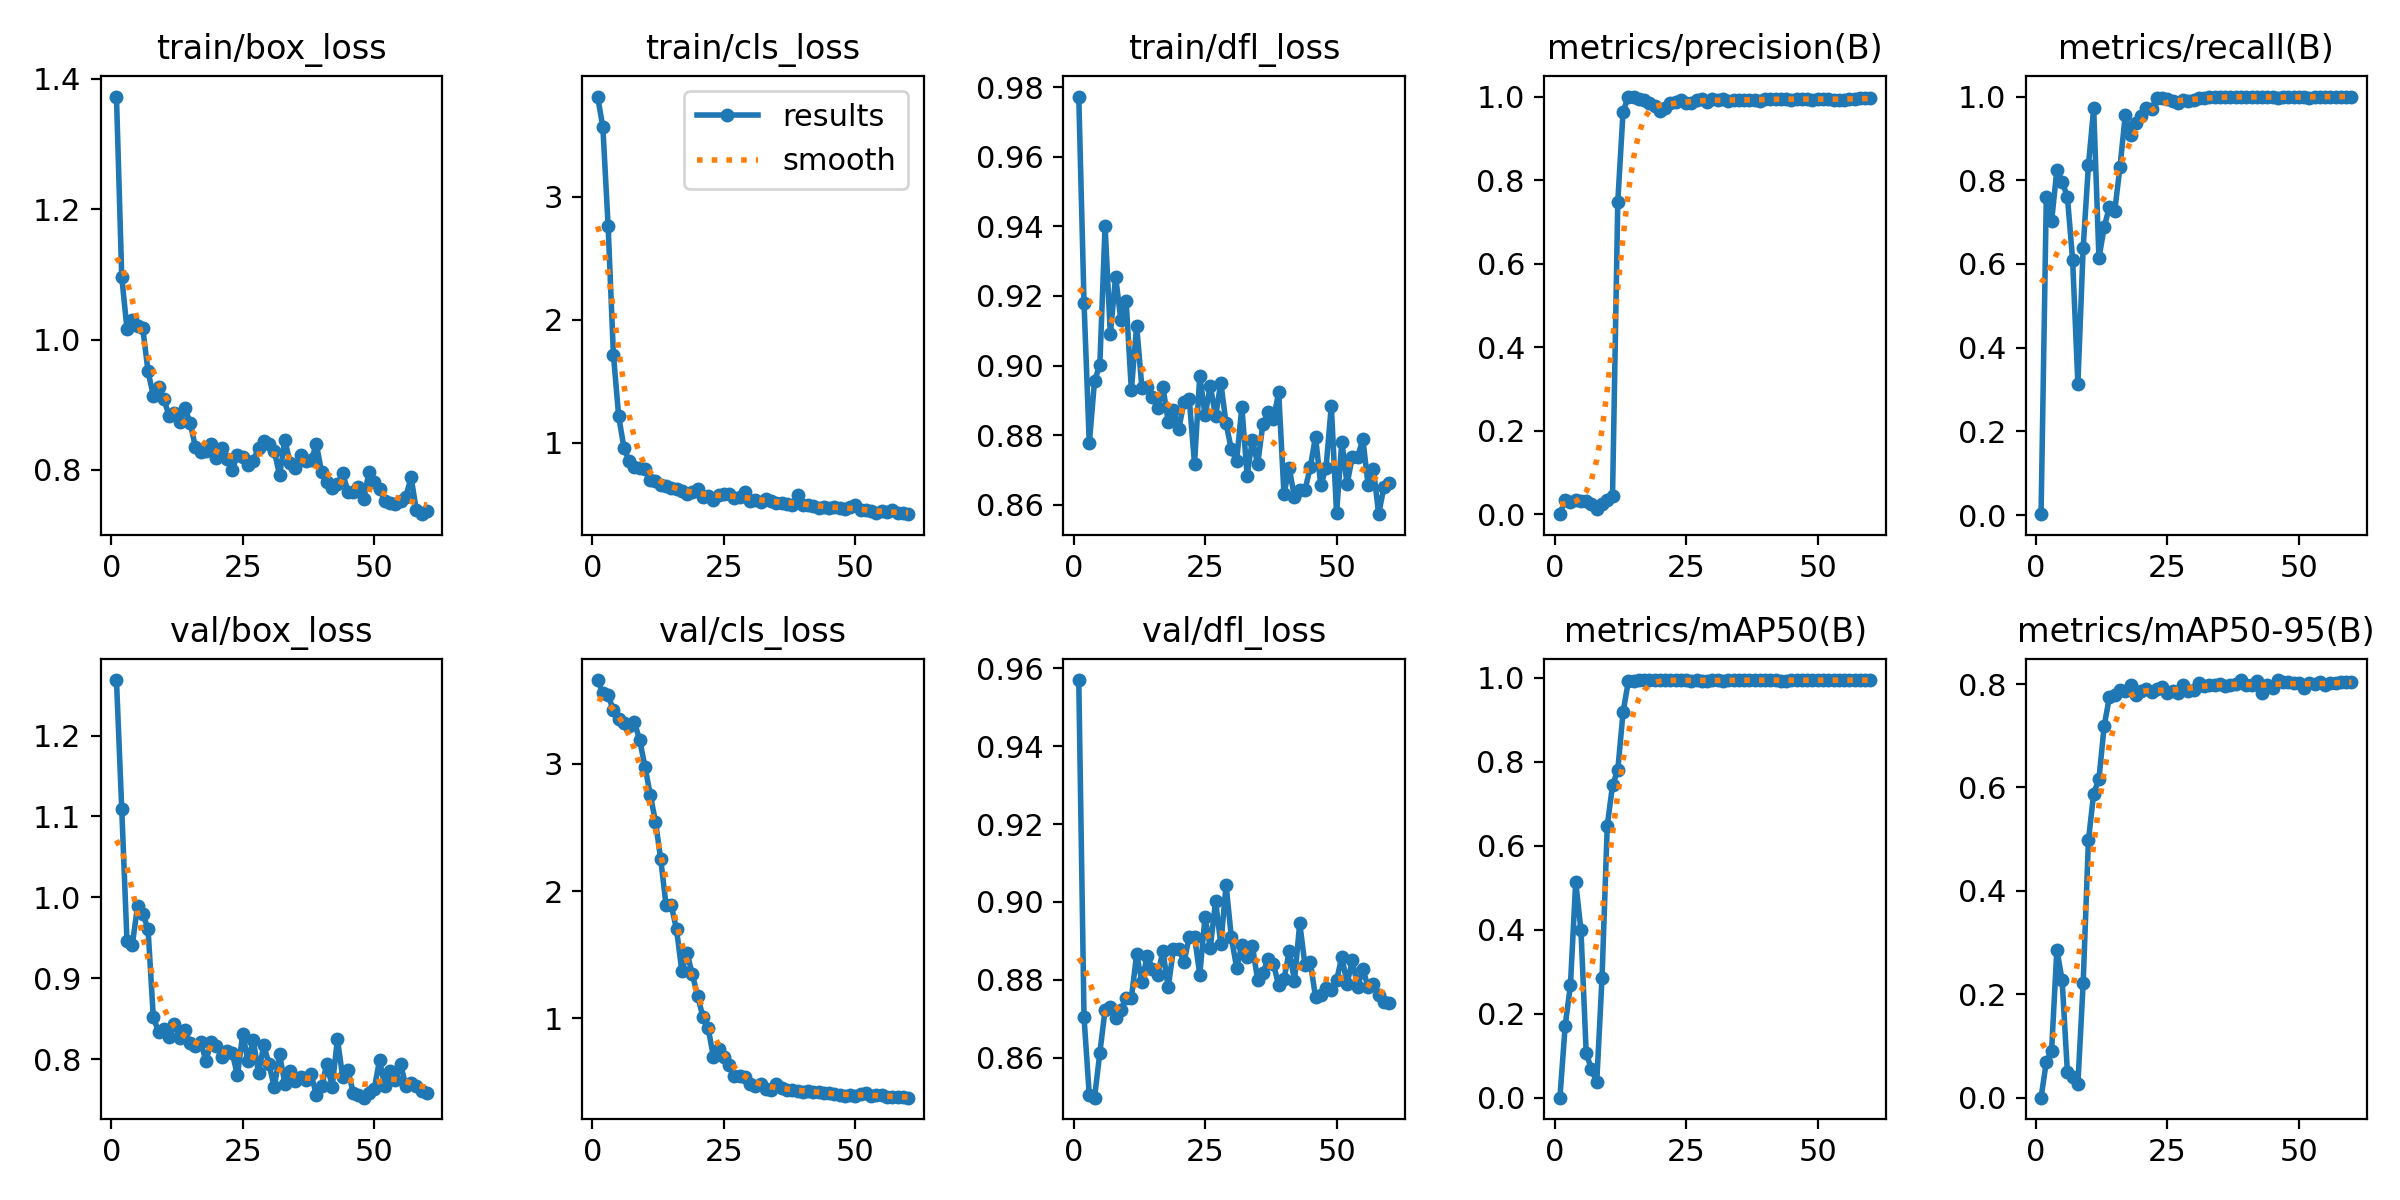

The file beside this chart, header and first rows:
epoch, time, train/box_loss, train/cls_loss, train/dfl_loss, metrics/precision(B), metrics/recall(B), metrics/mAP50(B), metrics/mAP50-95(B), val/box_loss, val/cls_loss, val/dfl_loss, lr/pg0, lr/pg1, lr/pg2
1, 4.55, 1.373, 3.813, 0.9773, 8e-05, 0.00219, 4e-05, 1e-05, 1.269, 3.659, 0.9569, 7.145e-05, 7.145e-05, 7.145e-05
2, 7.232, 1.097, 3.562, 0.9181, 0.03508, 0.761, 0.1714, 0.0694, 1.109, 3.554, 0.8704, 0.0001546, 0.0001546, 0.0001546
3, 10, 1.016, 2.757, 0.8776, 0.02936, 0.7017, 0.2682, 0.09042, 0.9459, 3.54, 0.8504, 0.0002349, 0.0002349, 0.0002349
4, 12.77, 1.03, 1.716, 0.8957, 0.03419, 0.8246, 0.514, 0.2865, 0.9408, 3.42, 0.8498, 0.0003124, 0.0003124, 0.0003124
5, 15.43, 1.021, 1.216, 0.9001, 0.03246, 0.7961, 0.3988, 0.2278, 0.9888, 3.356, 0.8612, 0.0003871, 0.0003871, 0.0003871
6, 18.22, 1.017, 0.9587, 0.9402, 0.03145, 0.761, 0.1061, 0.05019, 0.9799, 3.323, 0.8723, 0.0004589, 0.0004589, 0.0004589
7, 20.89, 0.9513, 0.8488, 0.909, 0.02473, 0.6097, 0.06771, 0.04096, 0.9609, 3.294, 0.873, 0.0005279, 0.0005279, 0.0005279
8, 23.67, 0.9137, 0.8022, 0.9256, 0.01195, 0.3136, 0.03653, 0.02697, 0.8521, 3.329, 0.8701, 0.0005941, 0.0005941, 0.0005941
9, 26.39, 0.9266, 0.7947, 0.9131, 0.0247, 0.6382, 0.2844, 0.2212, 0.8336, 3.185, 0.8723, 0.0006574, 0.0006574, 0.0006574
10, 29.06, 0.9093, 0.785, 0.9185, 0.03344, 0.8355, 0.6478, 0.4977, 0.8374, 2.979, 0.8753, 0.0007179, 0.0007179, 0.0007179
11, 31.86, 0.8827, 0.6969, 0.8929, 0.04388, 0.9715, 0.7446, 0.5883, 0.8276, 2.758, 0.8754, 0.0007756, 0.0007756, 0.0007756
12, 34.59, 0.8879, 0.6863, 0.9115, 0.7483, 0.6134, 0.7809, 0.6164, 0.8431, 2.545, 0.8866, 0.0008304, 0.0008304, 0.0008304
13, 37.3, 0.873, 0.6547, 0.8936, 0.9637, 0.6885, 0.9181, 0.7192, 0.8266, 2.248, 0.8794, 0.0008825, 0.0008825, 0.0008825
14, 39.69, 0.8943, 0.6446, 0.894, 1, 0.7369, 0.9918, 0.7754, 0.8355, 1.891, 0.8862, 0.0009317, 0.0009317, 0.0009317
15, 42.13, 0.8728, 0.6292, 0.8911, 1, 0.7268, 0.9936, 0.7797, 0.8195, 1.887, 0.8828, 0.000978, 0.000978, 0.000978
16, 44.39, 0.8353, 0.6245, 0.8878, 0.9953, 0.8317, 0.995, 0.7893, 0.8162, 1.698, 0.8814, 0.001022, 0.001022, 0.001022
17, 46.63, 0.8276, 0.6035, 0.8938, 0.9906, 0.955, 0.995, 0.7875, 0.8211, 1.374, 0.8874, 0.001052, 0.001052, 0.001052
18, 48.88, 0.8285, 0.5847, 0.8839, 0.985, 0.9075, 0.9948, 0.7983, 0.7982, 1.51, 0.8781, 0.001028, 0.001028, 0.001028
19, 51.18, 0.8404, 0.6002, 0.8873, 0.9763, 0.9372, 0.9949, 0.7795, 0.821, 1.347, 0.8879, 0.001005, 0.001005, 0.001005
20, 53.91, 0.8188, 0.6236, 0.8817, 0.9655, 0.9534, 0.9943, 0.7863, 0.8163, 1.178, 0.8881, 0.000981, 0.000981, 0.000981
21, 56.57, 0.834, 0.5584, 0.8896, 0.9725, 0.9717, 0.994, 0.7899, 0.8024, 1.012, 0.8845, 0.0009574, 0.0009574, 0.0009574
22, 59.33, 0.8161, 0.5654, 0.8904, 0.9853, 0.9692, 0.9944, 0.7843, 0.8097, 0.9244, 0.8911, 0.0009339, 0.0009339, 0.0009339
23, 61.99, 0.7998, 0.5372, 0.8718, 0.9875, 0.9974, 0.9945, 0.7899, 0.8077, 0.6977, 0.8911, 0.0009103, 0.0009103, 0.0009103
24, 64.72, 0.8236, 0.576, 0.8971, 0.9919, 0.9969, 0.9947, 0.7943, 0.7801, 0.7614, 0.8813, 0.0008867, 0.0008867, 0.0008867
25, 67.46, 0.8196, 0.5807, 0.8857, 0.9846, 0.9946, 0.9948, 0.7822, 0.8314, 0.6989, 0.8961, 0.0008631, 0.0008631, 0.0008631
26, 70.16, 0.8072, 0.586, 0.8941, 0.9857, 0.9902, 0.9937, 0.7869, 0.7974, 0.631, 0.8883, 0.0008395, 0.0008395, 0.0008395
27, 72.85, 0.814, 0.5515, 0.8855, 0.9928, 0.9856, 0.994, 0.7822, 0.8234, 0.5451, 0.9002, 0.000816, 0.000816, 0.000816
28, 75.56, 0.8341, 0.562, 0.895, 0.9935, 0.9918, 0.9937, 0.7985, 0.7829, 0.5443, 0.8891, 0.0007924, 0.0007924, 0.0007924
29, 78.27, 0.8438, 0.6007, 0.8833, 0.9863, 0.989, 0.9938, 0.7858, 0.8171, 0.5395, 0.9043, 0.0007688, 0.0007688, 0.0007688
30, 80.99, 0.8397, 0.524, 0.8759, 0.9935, 0.9915, 0.9944, 0.7887, 0.7936, 0.4818, 0.8909, 0.0007452, 0.0007452, 0.0007452
31, 83.66, 0.8293, 0.5324, 0.8725, 0.9926, 0.996, 0.9944, 0.8028, 0.7651, 0.4638, 0.8832, 0.0007216, 0.0007216, 0.0007216
32, 86.4, 0.7917, 0.5166, 0.8881, 0.993, 0.996, 0.9934, 0.7973, 0.806, 0.4857, 0.8889, 0.0006981, 0.0006981, 0.0006981
33, 89.16, 0.8459, 0.5408, 0.8684, 0.9896, 1, 0.9945, 0.799, 0.7698, 0.4403, 0.8859, 0.0006745, 0.0006745, 0.0006745
34, 91.83, 0.8111, 0.5248, 0.8787, 0.9927, 0.9992, 0.9946, 0.7981, 0.7854, 0.4342, 0.8888, 0.0006509, 0.0006509, 0.0006509
35, 94.44, 0.8027, 0.5065, 0.8717, 0.9908, 0.9984, 0.9946, 0.7996, 0.7724, 0.4816, 0.88, 0.0006273, 0.0006273, 0.0006273
36, 97.18, 0.8228, 0.5095, 0.8832, 0.9918, 0.9984, 0.9944, 0.7968, 0.7776, 0.4548, 0.8818, 0.0006038, 0.0006038, 0.0006038
37, 99.89, 0.814, 0.4987, 0.8867, 0.9919, 0.9996, 0.9946, 0.798, 0.7748, 0.4321, 0.8854, 0.0005802, 0.0005802, 0.0005802
38, 102.5, 0.8155, 0.4914, 0.8847, 0.9923, 0.9988, 0.9946, 0.8001, 0.7812, 0.4395, 0.8841, 0.0005566, 0.0005566, 0.0005566
39, 105.3, 0.8391, 0.5733, 0.8923, 0.9905, 1, 0.9947, 0.8071, 0.7557, 0.4313, 0.8786, 0.000533, 0.000533, 0.000533
40, 108, 0.7967, 0.4918, 0.8631, 0.9944, 0.9995, 0.9949, 0.798, 0.7664, 0.4224, 0.8802, 0.0005094, 0.0005094, 0.0005094
41, 110.6, 0.7821, 0.4955, 0.8705, 0.9947, 0.9992, 0.9949, 0.7983, 0.7945, 0.4273, 0.8873, 0.0004859, 0.0004859, 0.0004859
42, 113.4, 0.7719, 0.481, 0.8622, 0.9931, 0.9985, 0.9948, 0.8054, 0.7658, 0.4199, 0.8798, 0.0004623, 0.0004623, 0.0004623
43, 116.1, 0.7777, 0.4722, 0.8641, 0.9943, 1, 0.9938, 0.7818, 0.8247, 0.4229, 0.8946, 0.0004387, 0.0004387, 0.0004387
44, 118.8, 0.7948, 0.4785, 0.8642, 0.9943, 1, 0.9937, 0.7983, 0.7778, 0.4136, 0.8837, 0.0004151, 0.0004151, 0.0004151
45, 121.6, 0.7663, 0.47, 0.8708, 0.9912, 0.9983, 0.994, 0.7918, 0.7863, 0.4152, 0.8847, 0.0003915, 0.0003915, 0.0003915
46, 124.2, 0.766, 0.4802, 0.8796, 0.9949, 0.9977, 0.995, 0.8078, 0.7584, 0.4037, 0.8756, 0.000368, 0.000368, 0.000368
47, 126.9, 0.7739, 0.4678, 0.8655, 0.9947, 0.9981, 0.995, 0.8045, 0.7559, 0.3926, 0.876, 0.0003444, 0.0003444, 0.0003444
48, 129.7, 0.7557, 0.4612, 0.8706, 0.9945, 0.9981, 0.995, 0.8038, 0.7523, 0.3904, 0.878, 0.0003208, 0.0003208, 0.0003208
49, 132.4, 0.7965, 0.4732, 0.8885, 0.9929, 0.9978, 0.9949, 0.802, 0.7582, 0.3961, 0.8775, 0.0002972, 0.0002972, 0.0002972
50, 135.1, 0.7811, 0.4921, 0.8575, 0.9947, 0.9991, 0.995, 0.8031, 0.7632, 0.3913, 0.8799, 0.0002737, 0.0002737, 0.0002737
51, 137.5, 0.7711, 0.4521, 0.8782, 0.9949, 1, 0.9944, 0.7921, 0.7988, 0.4054, 0.8859, 0.0002501, 0.0002501, 0.0002501
52, 139.8, 0.7523, 0.4539, 0.8659, 0.9949, 0.9977, 0.9945, 0.8018, 0.7664, 0.4086, 0.879, 0.0002265, 0.0002265, 0.0002265
53, 142.1, 0.7494, 0.4412, 0.8739, 0.9908, 1, 0.9946, 0.7995, 0.7853, 0.3887, 0.8851, 0.0002029, 0.0002029, 0.0002029
54, 144.2, 0.7481, 0.4272, 0.8737, 0.9928, 1, 0.9947, 0.8031, 0.7738, 0.3932, 0.8782, 0.0001793, 0.0001793, 0.0001793
55, 146.3, 0.753, 0.4409, 0.8788, 0.9929, 1, 0.9946, 0.7973, 0.7941, 0.3959, 0.8828, 0.0001558, 0.0001558, 0.0001558
56, 148.5, 0.7587, 0.4391, 0.8656, 0.9945, 1, 0.9949, 0.8012, 0.7668, 0.3829, 0.8781, 0.0001322, 0.0001322, 0.0001322
57, 150.6, 0.7888, 0.4501, 0.8704, 0.9948, 1, 0.9947, 0.8024, 0.7703, 0.3807, 0.8788, 0.0001086, 0.0001086, 0.0001086
58, 153, 0.7378, 0.4259, 0.8573, 0.9956, 1, 0.9947, 0.8049, 0.7668, 0.3807, 0.8762, 8.50255e-05, 8.50255e-05, 8.50255e-05
59, 155.5, 0.7321, 0.4269, 0.865, 0.9959, 1, 0.9948, 0.8035, 0.7603, 0.3805, 0.8743, 6.1447e-05, 6.1447e-05, 6.1447e-05
60, 158.1, 0.7363, 0.4184, 0.8661, 0.9958, 1, 0.9949, 0.805, 0.7584, 0.3755, 0.8742, 3.78685e-05, 3.78685e-05, 3.78685e-05
